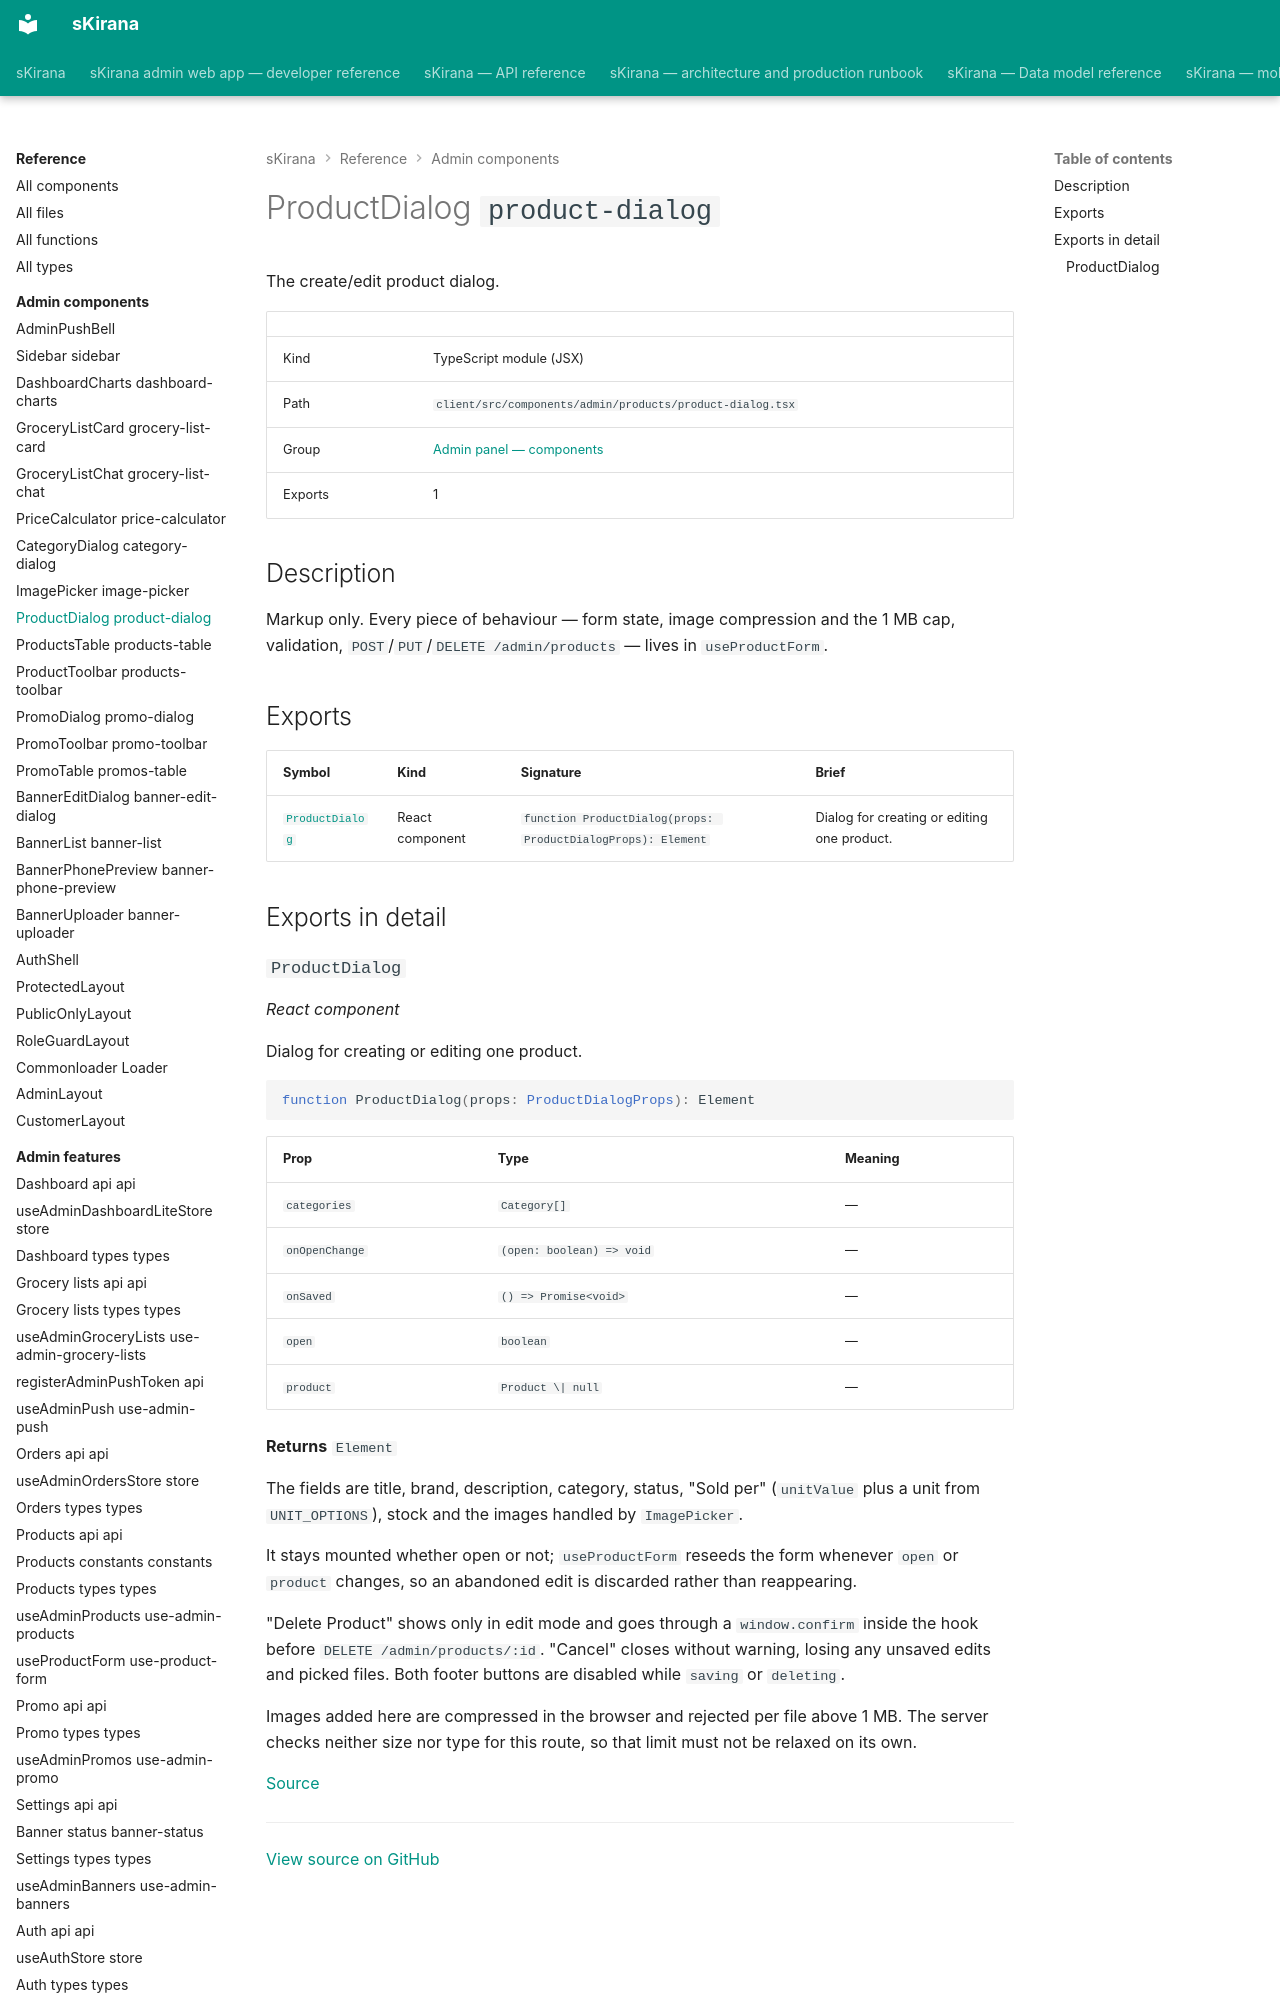

repository: shiv-anshu-gupta/TypeScriptProject · page: reference/admin-components/components-admin-products-product-dialog/index.html · generator: mkdocs

# ProductDialog `product-dialog`

The create/edit product dialog.

|  |  |
|---|---|
| Kind | TypeScript module (JSX) |
| Path | `client/src/components/admin/products/product-dialog.tsx` |
| Group | [Admin panel — components](index.md) |
| Exports | 1 |

## Description

Markup only. Every piece of behaviour — form state, image compression and
the 1 MB cap, validation, `POST`/`PUT`/`DELETE /admin/products` — lives in
`useProductForm`.
